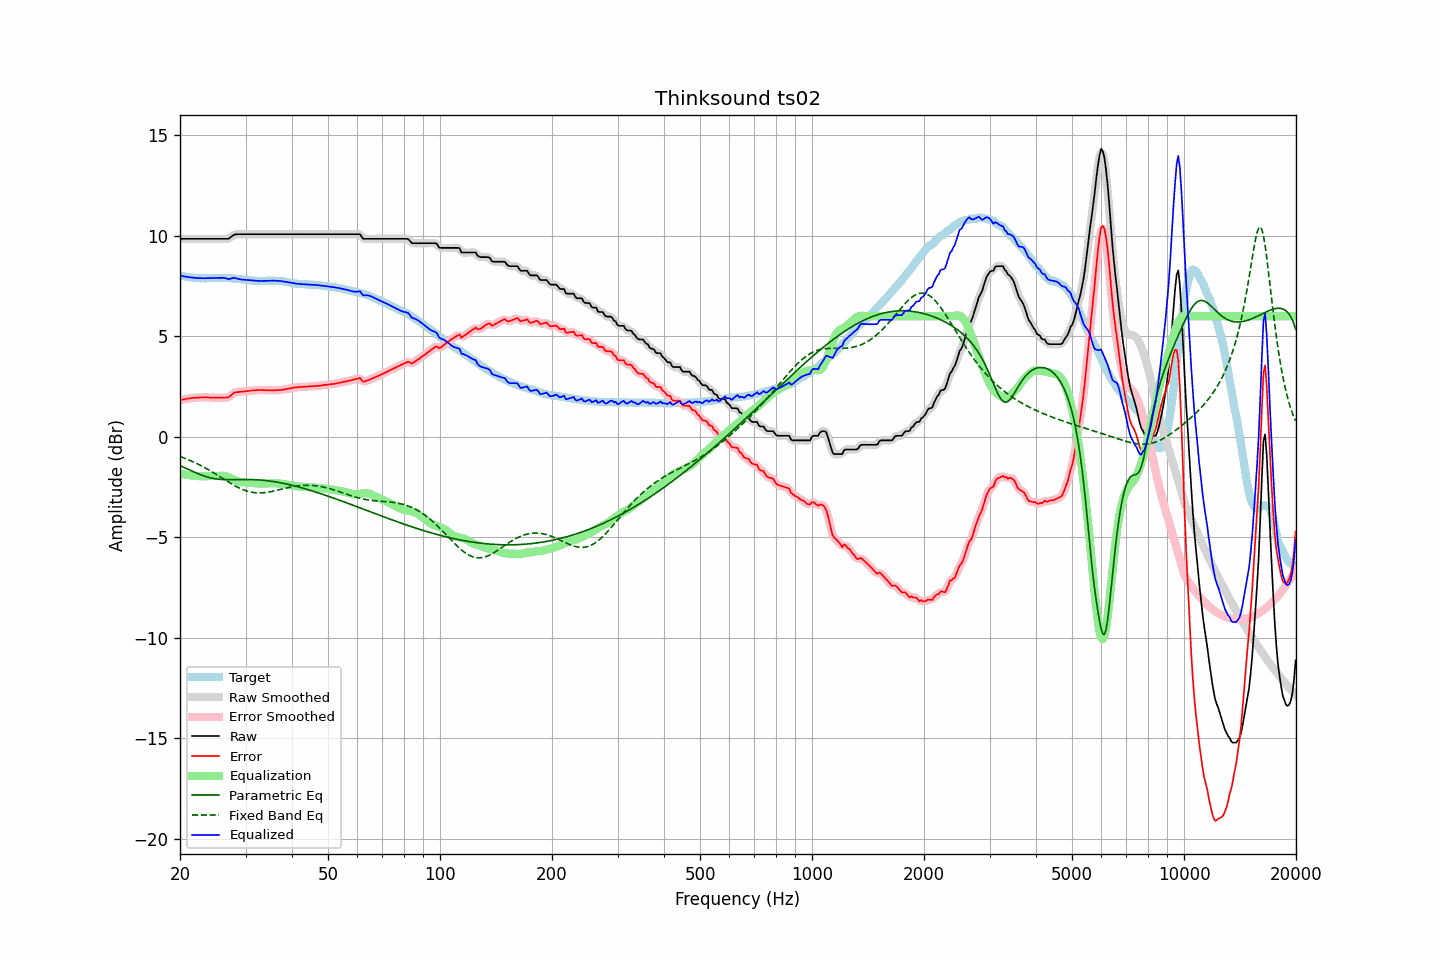

Values plotted in this chart, from the file beside it:
frequency, raw, error, smoothed, error_smoothed, equalization, parametric_eq, fixed_band_eq, equalized_raw, equalized_smoothed, target
20.00, 9.85, 1.83, 9.85, 1.83, -1.83, -1.43, -0.98, 8.02, 8.02, 8.02
20.20, 9.85, 1.85, 9.85, 1.85, -1.85, -1.47, -1.01, 8.01, 8.01, 8.00
20.40, 9.85, 1.86, 9.85, 1.86, -1.86, -1.51, -1.04, 7.99, 7.99, 7.99
20.61, 9.85, 1.87, 9.85, 1.87, -1.88, -1.54, -1.07, 7.98, 7.98, 7.98
20.81, 9.85, 1.89, 9.85, 1.89, -1.89, -1.58, -1.10, 7.96, 7.96, 7.96
21.02, 9.85, 1.90, 9.85, 1.90, -1.90, -1.62, -1.13, 7.95, 7.95, 7.95
21.23, 9.85, 1.91, 9.85, 1.91, -1.91, -1.66, -1.17, 7.94, 7.94, 7.94
21.44, 9.85, 1.92, 9.85, 1.92, -1.92, -1.69, -1.20, 7.93, 7.93, 7.93
21.66, 9.85, 1.93, 9.85, 1.93, -1.93, -1.73, -1.24, 7.92, 7.92, 7.92
21.87, 9.85, 1.94, 9.85, 1.94, -1.94, -1.76, -1.27, 7.91, 7.91, 7.91
22.09, 9.85, 1.94, 9.85, 1.95, -1.95, -1.80, -1.31, 7.90, 7.90, 7.91
22.31, 9.85, 1.95, 9.85, 1.95, -1.95, -1.83, -1.35, 7.90, 7.90, 7.90
22.54, 9.85, 1.95, 9.85, 1.96, -1.96, -1.86, -1.39, 7.89, 7.89, 7.90
22.76, 9.85, 1.96, 9.85, 1.96, -1.96, -1.89, -1.43, 7.89, 7.89, 7.89
22.99, 9.85, 1.95, 9.85, 1.96, -1.96, -1.92, -1.47, 7.89, 7.89, 7.90
23.22, 9.85, 1.97, 9.85, 1.96, -1.96, -1.95, -1.52, 7.89, 7.89, 7.89
23.45, 9.85, 1.97, 9.85, 1.96, -1.96, -1.98, -1.56, 7.89, 7.89, 7.88
23.69, 9.85, 1.96, 9.85, 1.96, -1.96, -2.00, -1.61, 7.89, 7.89, 7.89
23.92, 9.85, 1.96, 9.85, 1.95, -1.96, -2.02, -1.65, 7.89, 7.89, 7.89
24.16, 9.85, 1.95, 9.85, 1.95, -1.95, -2.04, -1.70, 7.90, 7.90, 7.90
24.40, 9.85, 1.95, 9.85, 1.95, -1.95, -2.06, -1.75, 7.90, 7.90, 7.90
24.65, 9.85, 1.95, 9.85, 1.95, -1.95, -2.07, -1.79, 7.90, 7.90, 7.90
24.89, 9.85, 1.95, 9.85, 1.95, -1.95, -2.09, -1.84, 7.90, 7.90, 7.90
25.14, 9.85, 1.95, 9.85, 1.95, -1.95, -2.10, -1.89, 7.91, 7.91, 7.90
25.39, 9.85, 1.95, 9.85, 1.95, -1.94, -2.11, -1.94, 7.91, 7.91, 7.90
25.65, 9.85, 1.94, 9.85, 1.94, -1.94, -2.12, -1.99, 7.91, 7.91, 7.91
25.91, 9.85, 1.94, 9.85, 1.94, -1.94, -2.12, -2.04, 7.91, 7.91, 7.91
26.16, 9.85, 1.94, 9.85, 1.95, -1.94, -2.13, -2.09, 7.91, 7.91, 7.91
26.43, 9.85, 1.95, 9.85, 1.95, -1.95, -2.13, -2.14, 7.90, 7.89, 7.90
26.69, 9.85, 1.96, 9.85, 1.95, -1.98, -2.14, -2.19, 7.88, 7.87, 7.89
26.96, 9.85, 1.96, 9.86, 1.97, -2.01, -2.14, -2.24, 7.85, 7.86, 7.89
27.23, 9.90, 2.01, 9.90, 2.01, -2.04, -2.14, -2.29, 7.86, 7.86, 7.89
27.50, 9.96, 2.08, 9.96, 2.08, -2.08, -2.14, -2.34, 7.88, 7.88, 7.88
27.77, 10.02, 2.15, 10.02, 2.14, -2.12, -2.14, -2.38, 7.90, 7.90, 7.87
28.05, 10.07, 2.20, 10.06, 2.19, -2.16, -2.13, -2.43, 7.91, 7.90, 7.87
28.33, 10.07, 2.21, 10.08, 2.22, -2.19, -2.13, -2.47, 7.88, 7.89, 7.86
28.62, 10.08, 2.22, 10.08, 2.23, -2.22, -2.13, -2.51, 7.86, 7.86, 7.86
28.90, 10.08, 2.24, 10.08, 2.24, -2.24, -2.13, -2.55, 7.84, 7.84, 7.85
29.19, 10.08, 2.25, 10.08, 2.24, -2.25, -2.13, -2.59, 7.83, 7.83, 7.83
29.48, 10.08, 2.25, 10.08, 2.25, -2.26, -2.13, -2.62, 7.82, 7.82, 7.83
29.78, 10.08, 2.26, 10.08, 2.26, -2.26, -2.13, -2.65, 7.82, 7.82, 7.82
30.08, 10.08, 2.27, 10.08, 2.27, -2.27, -2.13, -2.68, 7.81, 7.81, 7.81
30.38, 10.08, 2.27, 10.08, 2.28, -2.28, -2.13, -2.71, 7.80, 7.80, 7.81
30.68, 10.08, 2.29, 10.08, 2.29, -2.29, -2.13, -2.73, 7.79, 7.79, 7.80
30.99, 10.08, 2.30, 10.08, 2.30, -2.30, -2.13, -2.75, 7.79, 7.79, 7.78
31.30, 10.08, 2.31, 10.08, 2.30, -2.30, -2.13, -2.76, 7.78, 7.78, 7.77
31.61, 10.08, 2.31, 10.08, 2.31, -2.31, -2.13, -2.78, 7.77, 7.77, 7.77
31.93, 10.08, 2.31, 10.08, 2.32, -2.32, -2.14, -2.78, 7.76, 7.76, 7.77
32.24, 10.08, 2.32, 10.08, 2.32, -2.32, -2.14, -2.79, 7.76, 7.76, 7.76
32.57, 10.08, 2.33, 10.08, 2.33, -2.33, -2.15, -2.79, 7.76, 7.76, 7.75
32.89, 10.08, 2.33, 10.08, 2.33, -2.33, -2.15, -2.79, 7.75, 7.75, 7.75
33.22, 10.08, 2.33, 10.08, 2.33, -2.33, -2.16, -2.79, 7.76, 7.76, 7.75
33.55, 10.08, 2.32, 10.08, 2.33, -2.32, -2.17, -2.78, 7.76, 7.76, 7.76
33.89, 10.08, 2.32, 10.08, 2.32, -2.32, -2.17, -2.78, 7.76, 7.76, 7.76
34.23, 10.08, 2.32, 10.08, 2.32, -2.32, -2.18, -2.76, 7.76, 7.76, 7.76
34.57, 10.08, 2.31, 10.08, 2.31, -2.32, -2.19, -2.75, 7.76, 7.76, 7.77
34.92, 10.08, 2.32, 10.08, 2.31, -2.31, -2.20, -2.74, 7.77, 7.77, 7.77
35.27, 10.08, 2.31, 10.08, 2.31, -2.31, -2.21, -2.72, 7.77, 7.77, 7.77
35.62, 10.08, 2.31, 10.08, 2.31, -2.31, -2.23, -2.70, 7.77, 7.77, 7.77
35.97, 10.08, 2.31, 10.08, 2.31, -2.31, -2.24, -2.69, 7.77, 7.77, 7.77
... 635 more rows
